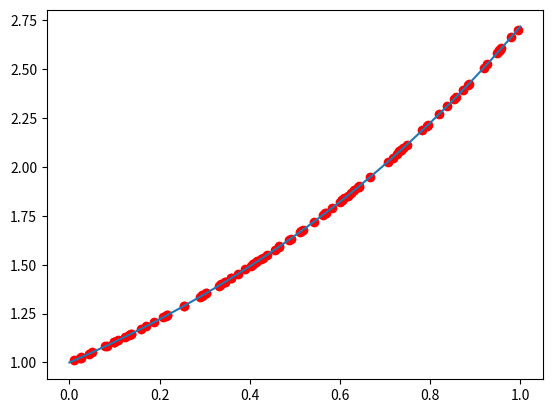

Write the Python code that produced this figure.

import random
import math
import numpy as np
import matplotlib.pyplot as plt


def f(x):
	return math.exp(x)

n=100 #number of samples	

x=np.linspace(0,1,50)

Domain =[i for i in x]
Range =[f(i) for i in x]
Sample=[random.random() for i in range(n)] 
FSample=[f(i) for i in Sample]


Average=sum(FSample)/n
print(Average)

scatter = plt.scatter(Sample, FSample, color='red') 

plt.plot(Domain, Range)	
plt.show()